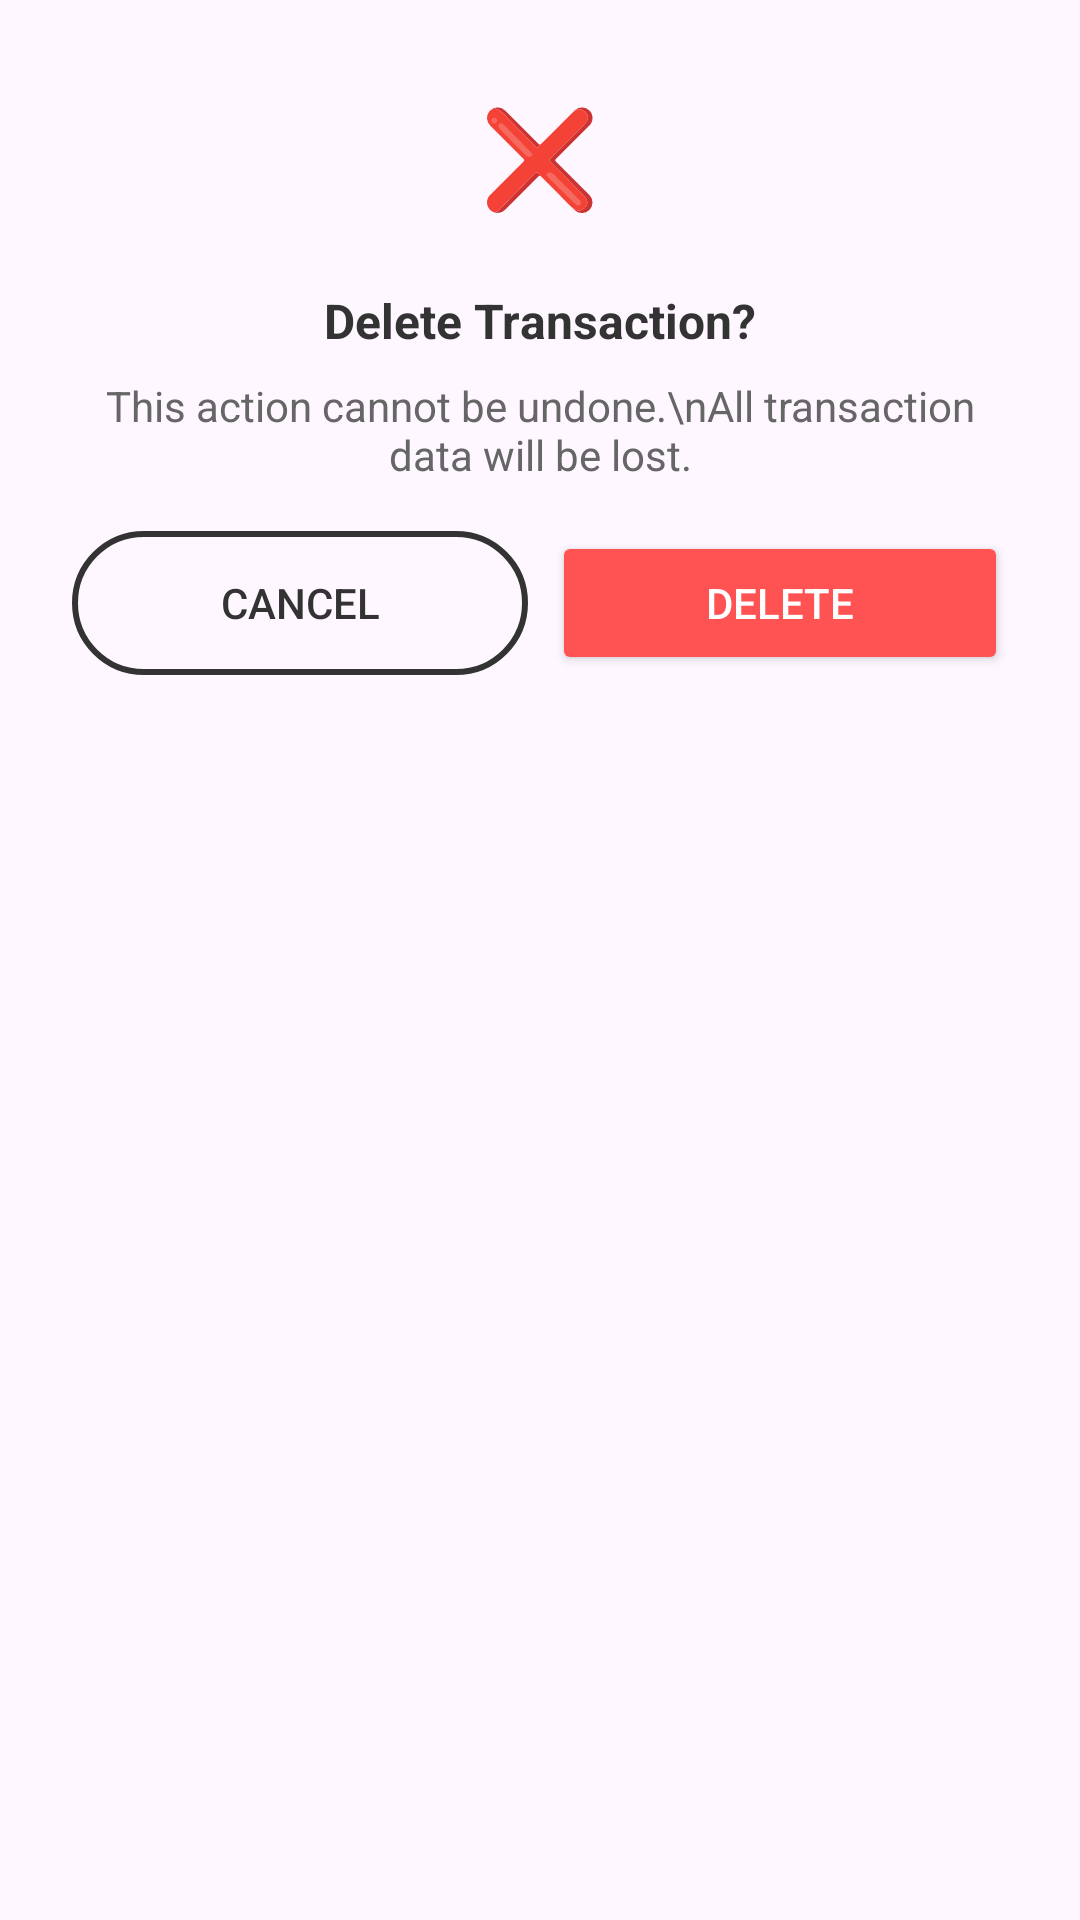

This screen was rendered from an Android layout file. Write that file and the resources it references.
<!-- AndroidManifest.xml: application theme Theme.TightBudget -->
<!-- res/layout/dialog_confirm_delete.xml -->
<?xml version="1.0" encoding="utf-8"?>
<LinearLayout xmlns:android="http://schemas.android.com/apk/res/android"
    android:layout_width="wrap_content"
    android:layout_height="wrap_content"
    android:background="@drawable/dialog_background"
    android:orientation="vertical"
    android:padding="24dp"
    android:gravity="center_horizontal">

    
    <TextView
        android:layout_width="56dp"
        android:layout_height="56dp"
        android:text="❌"
        android:textSize="32sp"
        android:gravity="center"
        android:backgroundTint="@color/red_light"/>

    
    <TextView
        android:layout_width="wrap_content"
        android:layout_height="wrap_content"
        android:text="Delete Transaction?"
        android:textStyle="bold"
        android:textSize="16sp"
        android:textColor="@color/text_dark"
        android:layout_marginTop="16dp" />

    
    <TextView
        android:layout_width="wrap_content"
        android:layout_height="wrap_content"
        android:text="This action cannot be undone.\nAll transaction data will be lost."
        android:textSize="14sp"
        android:textColor="@color/text_light"
        android:gravity="center"
        android:layout_marginTop="8dp"
        android:layout_marginBottom="16dp" />

    
    <LinearLayout
        android:layout_width="match_parent"
        android:layout_height="wrap_content"
        android:orientation="horizontal"
        android:gravity="center">

        <Button
            android:id="@+id/cancelButton"
            android:layout_width="0dp"
            android:layout_weight="1"
            android:layout_height="wrap_content"
            android:text="Cancel"
            android:background="@drawable/button_outline"
            android:textColor="@color/text_dark" />

        <Button
            android:id="@+id/confirmDeleteButton"
            android:layout_width="0dp"
            android:layout_weight="1"
            android:layout_height="wrap_content"
            android:layout_marginStart="8dp"
            android:text="Delete"
            android:backgroundTint="@color/red_light"
            android:textColor="@color/white" />
    </LinearLayout>
</LinearLayout>
<!-- resources referenced by this layout -->
<resources>
  <color name="red_light">#FF5252</color>
  <color name="text_dark">#333333</color>
  <color name="text_light">#666666</color>
  <color name="white">#FFFFFFFF</color>
  <!-- drawable button_outline (drawable) -->
  <?xml version="1.0" encoding="utf-8"?>
  <selector xmlns:android="http://schemas.android.com/apk/res/android">
      <item>
          <shape>
              <solid android:color="@android:color/transparent" />
              <stroke android:width="2dp" android:color="@color/text_dark" />
              <corners android:radius="50dp" />
          </shape>
      </item>
  </selector>
  <style name="Theme.TightBudget" parent="Base.Theme.TightBudget" />
  <style name="Base.Theme.TightBudget" parent="Theme.Material3.DayNight.NoActionBar">
          <item name="android:windowTranslucentNavigation">false</item>
          <item name="android:navigationBarColor">@color/primary_purple_light</item>
          <item name="android:statusBarColor">@android:color/transparent</item>
          <item name="android:windowDrawsSystemBarBackgrounds">true</item>
      </style>
  <color name="primary_purple_light">#6B45D2</color>
</resources>
